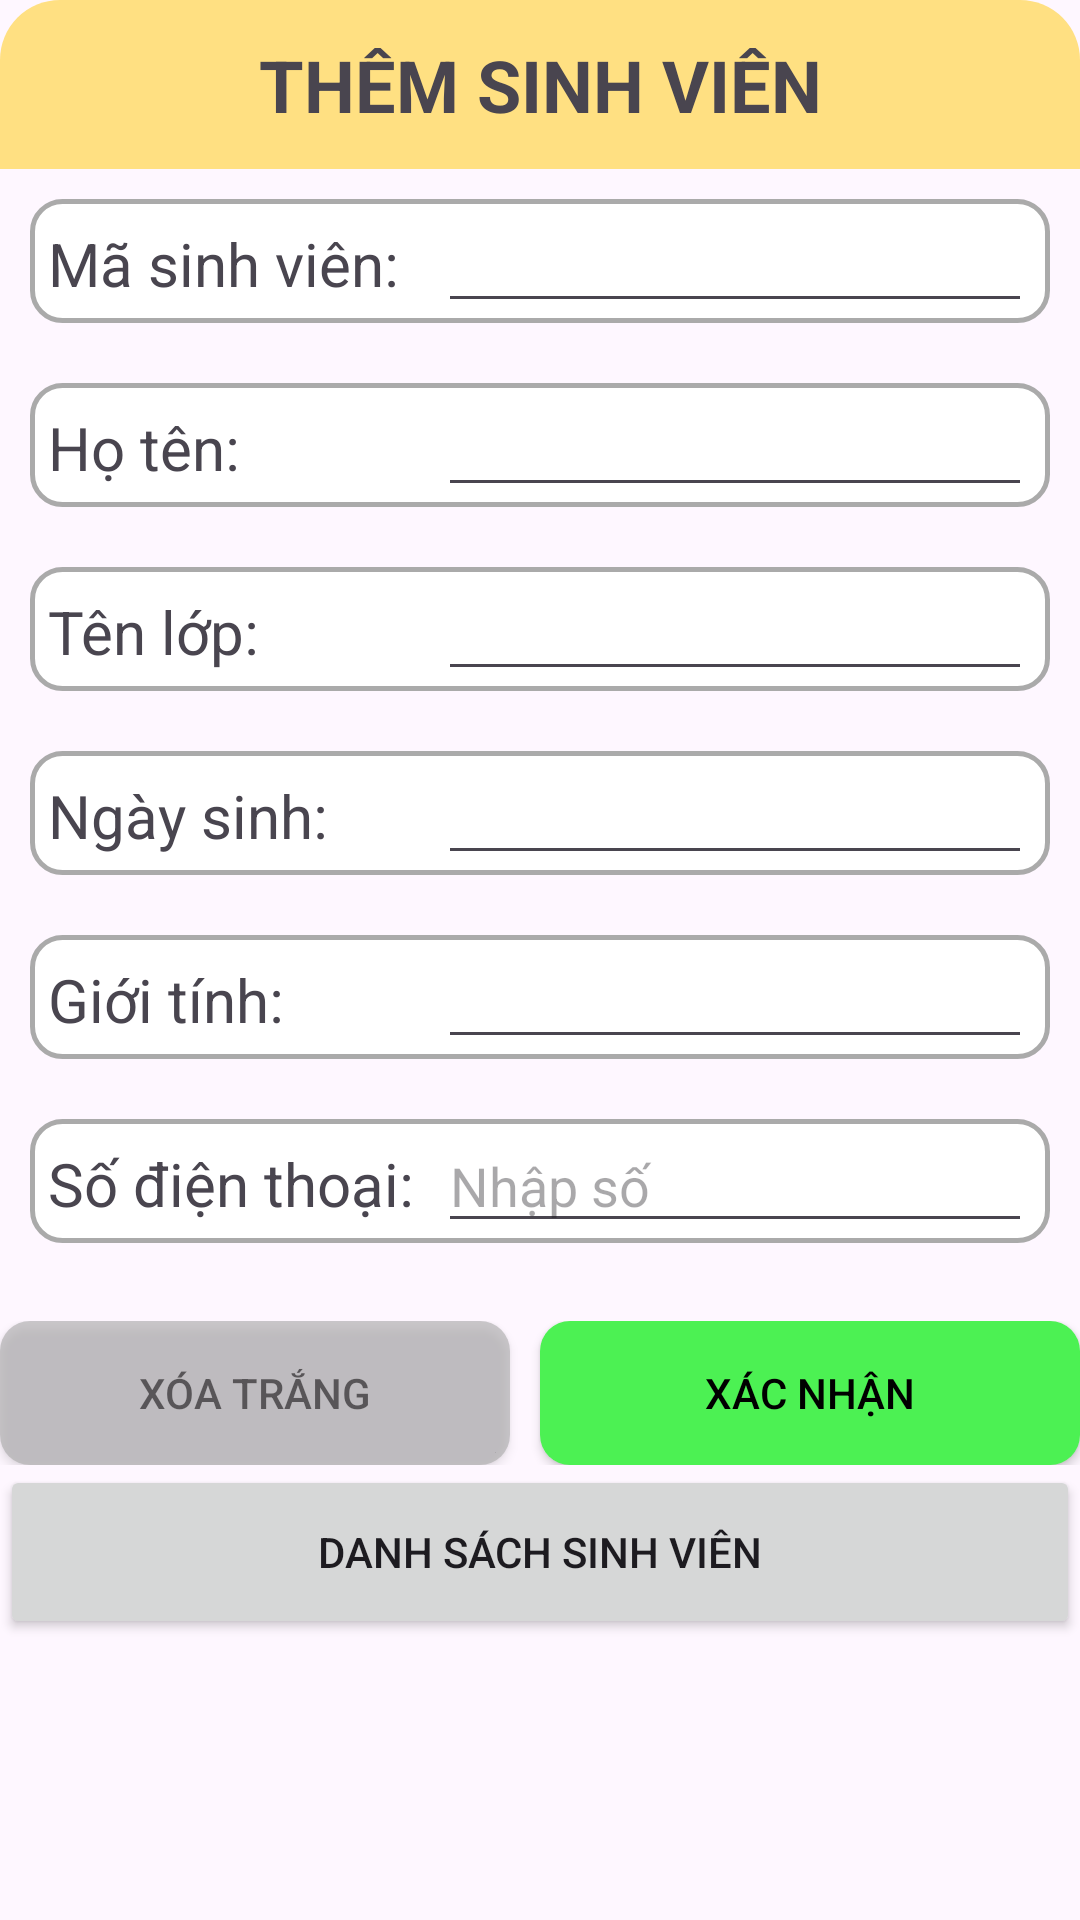

Here is an Android app screen rendered from its layout file. Give the layout XML and the strings, colors and styles it references.
<!-- AndroidManifest.xml: application theme Theme.Project_Solo_72DCHT21 -->
<!-- res/layout/fragment_sinh_vien.xml -->
<?xml version="1.0" encoding="utf-8"?>
<LinearLayout xmlns:android="http://schemas.android.com/apk/res/android"
    xmlns:app="http://schemas.android.com/apk/res-auto"
    android:layout_width="match_parent"
    android:layout_height="wrap_content"
    android:background="@drawable/backgroundwhite_radius16"
    android:orientation="vertical">

    <TextView
        android:layout_width="match_parent"
        android:layout_height="wrap_content"
        android:text="THÊM SINH VIÊN"
        android:textSize="24dp"
        android:gravity="center"
        android:textStyle="bold"
        android:background="@drawable/bg_radius_top_lr"
        android:padding="12dp"
        />
    <LinearLayout
        android:layout_width="match_parent"
        android:layout_height="wrap_content"
        android:orientation="horizontal"
        android:background="@drawable/radius_14_border_gray"
        android:layout_margin="10dp"
        android:paddingLeft="6dp"
        android:paddingRight="6dp"
        >
        <TextView
            android:layout_width="130dp"
            android:layout_height="wrap_content"
            android:text="Mã sinh viên:"
            android:textSize="20dp"/>
        <EditText
            android:id="@+id/masv_sv"
            android:layout_width="fill_parent"
            android:layout_height="wrap_content"/>

    </LinearLayout>
    <LinearLayout
        android:layout_width="match_parent"
        android:layout_height="wrap_content"
        android:orientation="horizontal"
        android:background="@drawable/radius_14_border_gray"
        android:layout_margin="10dp"
        android:paddingLeft="6dp"
        android:paddingRight="6dp"
        >
        <TextView
            android:layout_width="130dp"
            android:layout_height="wrap_content"
            android:text="Họ tên:"
            android:textSize="20dp"/>
        <EditText
            android:id="@+id/hoten_sv"
            android:layout_width="fill_parent"
            android:layout_height="wrap_content"/>

    </LinearLayout>
    <LinearLayout
        android:layout_width="match_parent"
        android:layout_height="wrap_content"
        android:orientation="horizontal"
        android:background="@drawable/radius_14_border_gray"
        android:layout_margin="10dp"
        android:paddingLeft="6dp"
        android:paddingRight="6dp">
        <TextView
            android:layout_width="130dp"
            android:layout_height="wrap_content"
            android:text="Tên lớp:"
            android:textSize="20dp"/>
        <EditText
            android:id="@+id/tenlop_sv"
            android:layout_width="fill_parent"
            android:layout_height="wrap_content"/>

    </LinearLayout>
    <LinearLayout
        android:layout_width="match_parent"
        android:layout_height="wrap_content"
        android:orientation="horizontal"
        android:background="@drawable/radius_14_border_gray"
        android:layout_margin="10dp"
        android:paddingLeft="6dp"
        android:paddingRight="6dp">
        <TextView
            android:layout_width="130dp"
            android:layout_height="wrap_content"
            android:text="Ngày sinh:"
            android:textSize="20dp"/>
        <EditText
            android:id="@+id/ngaysinh_sv"
            android:layout_width="fill_parent"
            android:layout_height="wrap_content"/>

    </LinearLayout>
    <LinearLayout
        android:layout_width="match_parent"
        android:layout_height="wrap_content"
        android:orientation="horizontal"
        android:background="@drawable/radius_14_border_gray"
        android:layout_margin="10dp"
        android:paddingLeft="6dp"
        android:paddingRight="6dp">
        <TextView
            android:layout_width="130dp"
            android:layout_height="wrap_content"
            android:text="Giới tính:"
            android:textSize="20dp"/>
        <EditText
            android:id="@+id/gioitinh_sv"
            android:layout_width="fill_parent"
            android:layout_height="wrap_content"/>

    </LinearLayout>
    <LinearLayout
        android:layout_width="match_parent"
        android:layout_height="wrap_content"
        android:orientation="horizontal"
        android:background="@drawable/radius_14_border_gray"
        android:layout_margin="10dp"
        android:paddingLeft="6dp"
        android:paddingRight="6dp">
        <TextView
            android:layout_width="130dp"
            android:layout_height="wrap_content"
            android:text="Số điện thoại:"
            android:textSize="20dp"/>
        <EditText
            android:id="@+id/sdt_sv"
            android:layout_width="fill_parent"
            android:layout_height="wrap_content"
            android:inputType="number"
            android:hint="Nhập số"/>


    </LinearLayout>
    <LinearLayout
        android:layout_width="match_parent"
        android:layout_height="wrap_content"
        android:layout_marginTop="16dp"
        android:orientation="horizontal">

        <Button
            android:id="@+id/btnXoaTrang_sv"
            android:layout_width="0dp"
            android:layout_height="wrap_content"
            android:layout_marginEnd="10dp"
            android:layout_weight="1"
            android:alpha="0.6"
            android:background="@drawable/bg_yellow_radius_10"
            android:text="XÓA TRẮNG"
            android:textColor="@color/black"
            android:textSize="14dp"
            app:backgroundTint="@color/gray" />

        <Button
            android:id="@+id/btnXacNhan_sv"
            android:layout_width="10dp"
            android:layout_height="wrap_content"
            android:layout_weight="1"
            android:background="@drawable/bg_yellow_radius_10"
            android:text="XÁC NHẬN"
            android:textColor="@color/black"
            android:textSize="14dp"
            app:backgroundTint="@color/green" />

    </LinearLayout>

    <Button
        android:id="@+id/xemdanhsach_sv"
        android:layout_width="match_parent"
        android:layout_height="58dp"
        android:text="Danh sách Sinh Viên" />
</LinearLayout>
<!-- resources referenced by this layout -->
<resources>
  <color name="black">#FF000000</color>
  <color name="gray">#AAAAAA</color>
  <color name="green">#4CF153</color>
  <!-- drawable bg_radius_top_lr (drawable) -->
  <?xml version="1.0" encoding="utf-8"?>
  <shape xmlns:android="http://schemas.android.com/apk/res/android">
  
      <solid android:color="@color/yellow"/>
      <corners
          android:topLeftRadius="20dp"
          android:topRightRadius="20dp"/>
  </shape>
  <!-- drawable bg_yellow_radius_10 (drawable) -->
  <?xml version="1.0" encoding="utf-8"?>
  <shape xmlns:android="http://schemas.android.com/apk/res/android">
  <solid android:color="@color/yellow"/>
  <corners android:radius="10dp"/>
  </shape>
  <!-- drawable radius_14_border_gray (drawable) -->
  <?xml version="1.0" encoding="utf-8"?>
  <shape xmlns:android="http://schemas.android.com/apk/res/android">
  
      <solid android:color="@color/white"/>
      <corners android:radius="10dp"/>
      <stroke
          android:width="1.5dp"
          android:color="@color/gray"/>
  </shape>
  <style name="Theme.Project_Solo_72DCHT21" parent="Base.Theme.Project_Solo_72DCHT21" />
  <color name="yellow">#FFE082</color>
  <color name="white">#FFFFFFFF</color>
  <style name="Base.Theme.Project_Solo_72DCHT21" parent="Theme.Material3.DayNight.NoActionBar">
          
          
      </style>
</resources>
